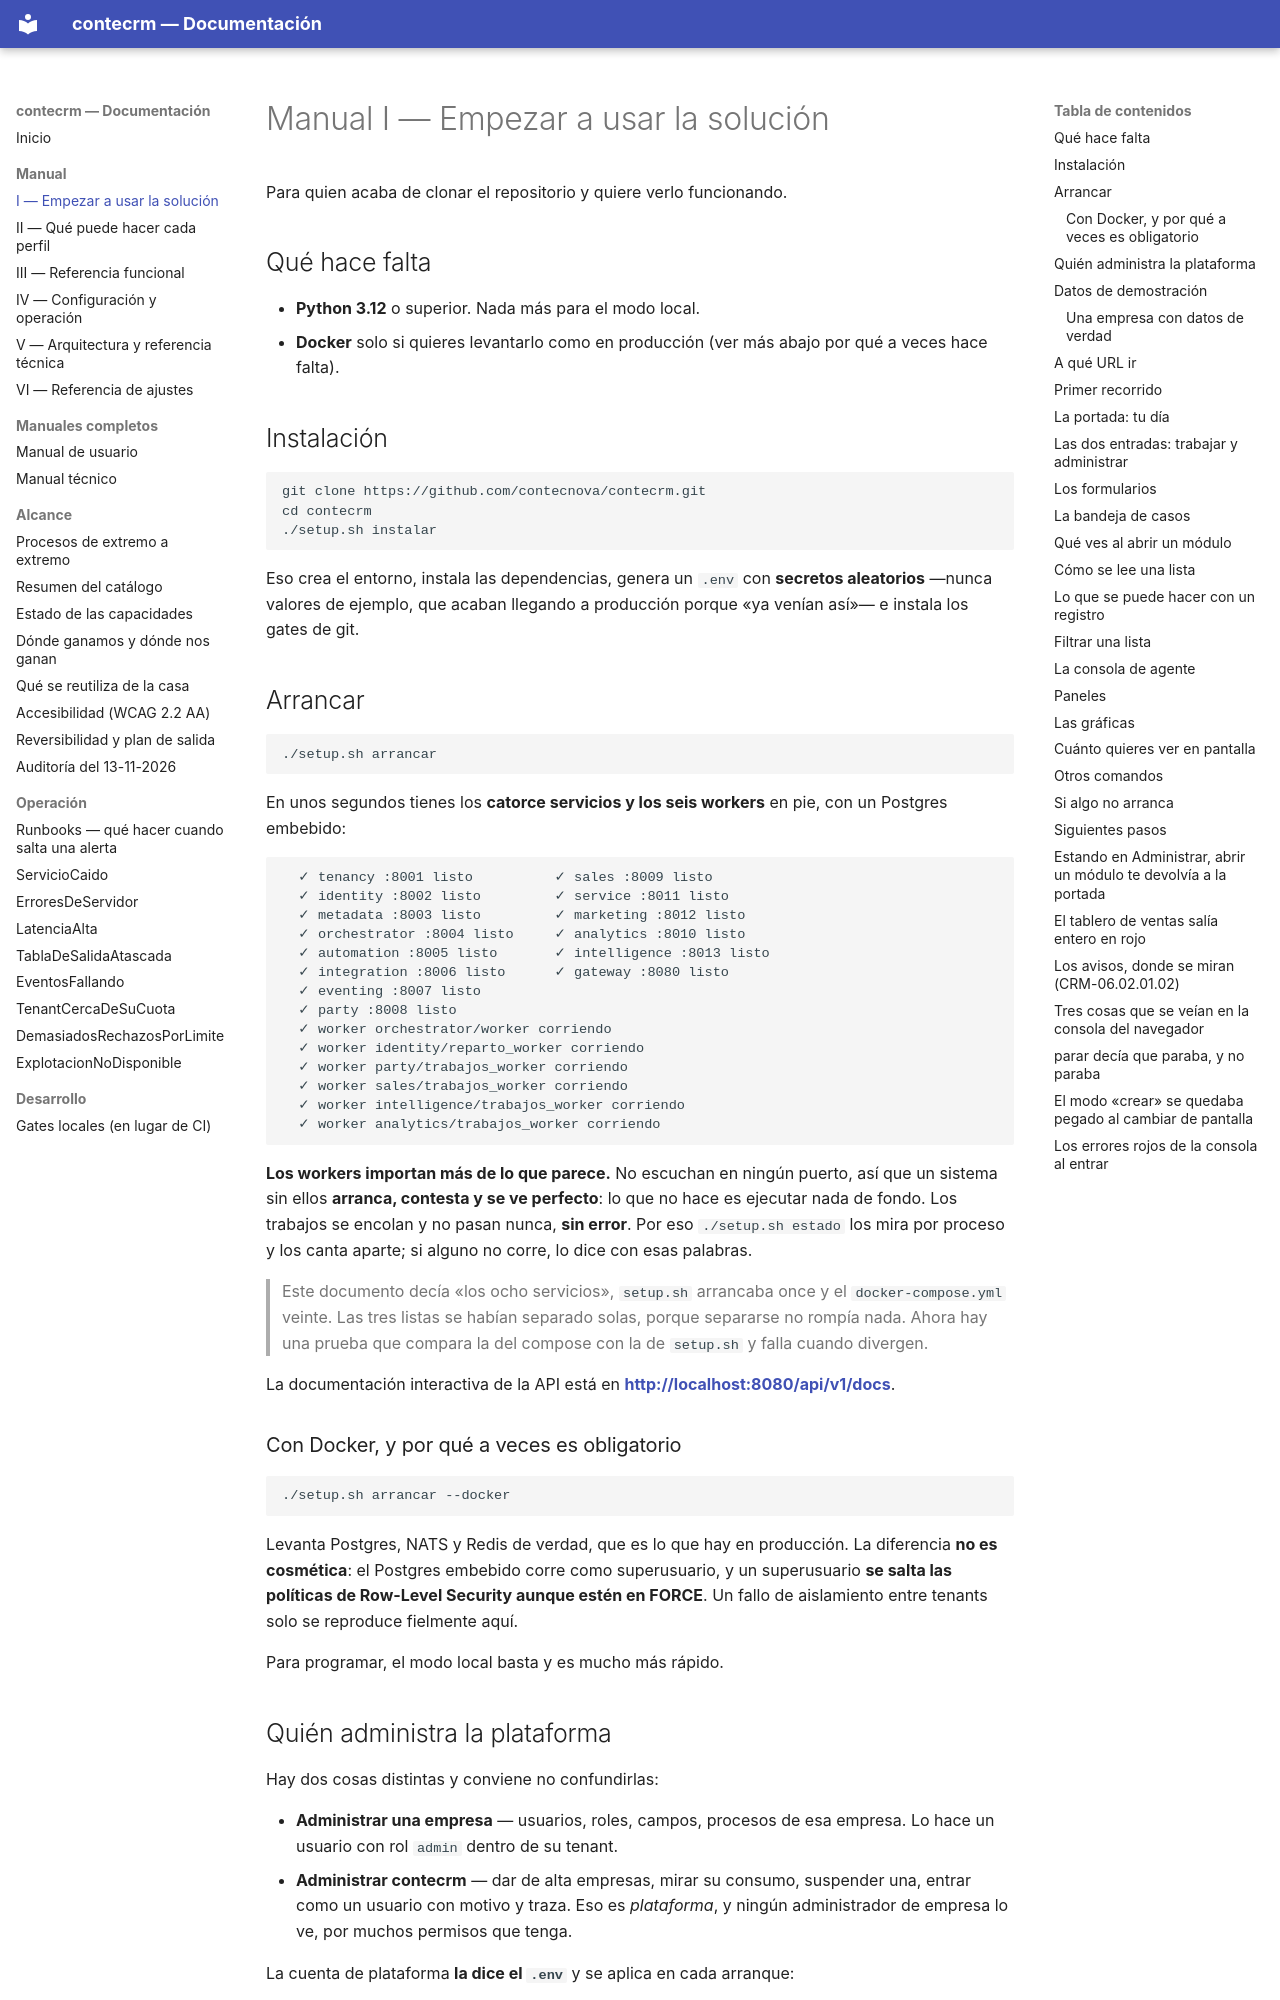

repository: contecnova/contecrm · page: manual-1-empezar/index.html · generator: mkdocs

# Manual I — Empezar a usar la solución

Para quien acaba de clonar el repositorio y quiere verlo funcionando.

## Qué hace falta

- **Python 3.12** o superior. Nada más para el modo local.
- **Docker** solo si quieres levantarlo como en producción (ver más abajo por
  qué a veces hace falta).

## Instalación

```bash
git clone https://github.com/contecnova/contecrm.git
cd contecrm
./setup.sh instalar
```

Eso crea el entorno, instala las dependencias, genera un `.env` con **secretos
aleatorios** —nunca valores de ejemplo, que acaban llegando a producción porque
«ya venían así»— e instala los gates de git.

## Arrancar

```bash
./setup.sh arrancar
```

En unos segundos tienes los **catorce servicios y los seis workers** en pie, con
un Postgres embebido:

```
  ✓ tenancy :8001 listo          ✓ sales :8009 listo
  ✓ identity :8002 listo         ✓ service :8011 listo
  ✓ metadata :8003 listo         ✓ marketing :8012 listo
  ✓ orchestrator :8004 listo     ✓ analytics :8010 listo
  ✓ automation :8005 listo       ✓ intelligence :8013 listo
  ✓ integration :8006 listo      ✓ gateway :8080 listo
  ✓ eventing :8007 listo
  ✓ party :8008 listo
  ✓ worker orchestrator/worker corriendo
  ✓ worker identity/reparto_worker corriendo
  ✓ worker party/trabajos_worker corriendo
  ✓ worker sales/trabajos_worker corriendo
  ✓ worker intelligence/trabajos_worker corriendo
  ✓ worker analytics/trabajos_worker corriendo
```

**Los workers importan más de lo que parece.** No escuchan en ningún puerto, así
que un sistema sin ellos **arranca, contesta y se ve perfecto**: lo que no hace
es ejecutar nada de fondo. Los trabajos se encolan y no pasan nunca, **sin
error**. Por eso `./setup.sh estado` los mira por proceso y los canta aparte; si
alguno no corre, lo dice con esas palabras.

> Este documento decía «los ocho servicios», `setup.sh` arrancaba once y el
> `docker-compose.yml` veinte. Las tres listas se habían separado solas, porque
> separarse no rompía nada. Ahora hay una prueba que compara la del compose con
> la de `setup.sh` y falla cuando divergen.

La documentación interactiva de la API está en
**<http://localhost:8080/api/v1/docs>**.

### Con Docker, y por qué a veces es obligatorio

```bash
./setup.sh arrancar --docker
```

Levanta Postgres, NATS y Redis de verdad, que es lo que hay en producción. La
diferencia **no es cosmética**: el Postgres embebido corre como superusuario, y
un superusuario **se salta las políticas de Row-Level Security aunque estén en
FORCE**. Un fallo de aislamiento entre tenants solo se reproduce fielmente aquí.

Para programar, el modo local basta y es mucho más rápido.

## Quién administra la plataforma

Hay dos cosas distintas y conviene no confundirlas:

* **Administrar una empresa** — usuarios, roles, campos, procesos de esa
  empresa. Lo hace un usuario con rol `admin` dentro de su tenant.
* **Administrar contecrm** — dar de alta empresas, mirar su consumo, suspender
  una, entrar como un usuario con motivo y traza. Eso es *plataforma*, y ningún
  administrador de empresa lo ve, por muchos permisos que tenga.

La cuenta de plataforma **la dice el `.env`** y se aplica en cada arranque:

```bash
SUPERADMIN_EMAIL=plataforma@tu-dominio.com
SUPERADMIN_PASSWORD=...           # de verdad: es la cuenta con más poder
SUPERADMIN_TENANT=plataforma      # su propia empresa, para no entrar en la de un cliente
```

Al levantar, `tenancy` crea ese tenant e `identity` crea o reajusta la cuenta.
Se entra con esos tres datos —correo, contraseña y `plataforma`— en la pantalla
de acceso. Si cambias la contraseña en el fichero, cambia en el siguiente
arranque: una cuenta así no puede depender de que alguien recuerde haberla
creado.

Para ponerla a mano sin reiniciar:

```bash
docker compose exec tenancy python scripts/cuenta_de_arranque.py --parte tenant
docker compose exec identity python scripts/cuenta_de_arranque.py --parte cuenta
```

## Datos de demostración

```bash
./setup.sh demo
```

Crea un tenant `demo` con un plan, un administrador y la configuración inicial.
Imprime las credenciales al terminar.
